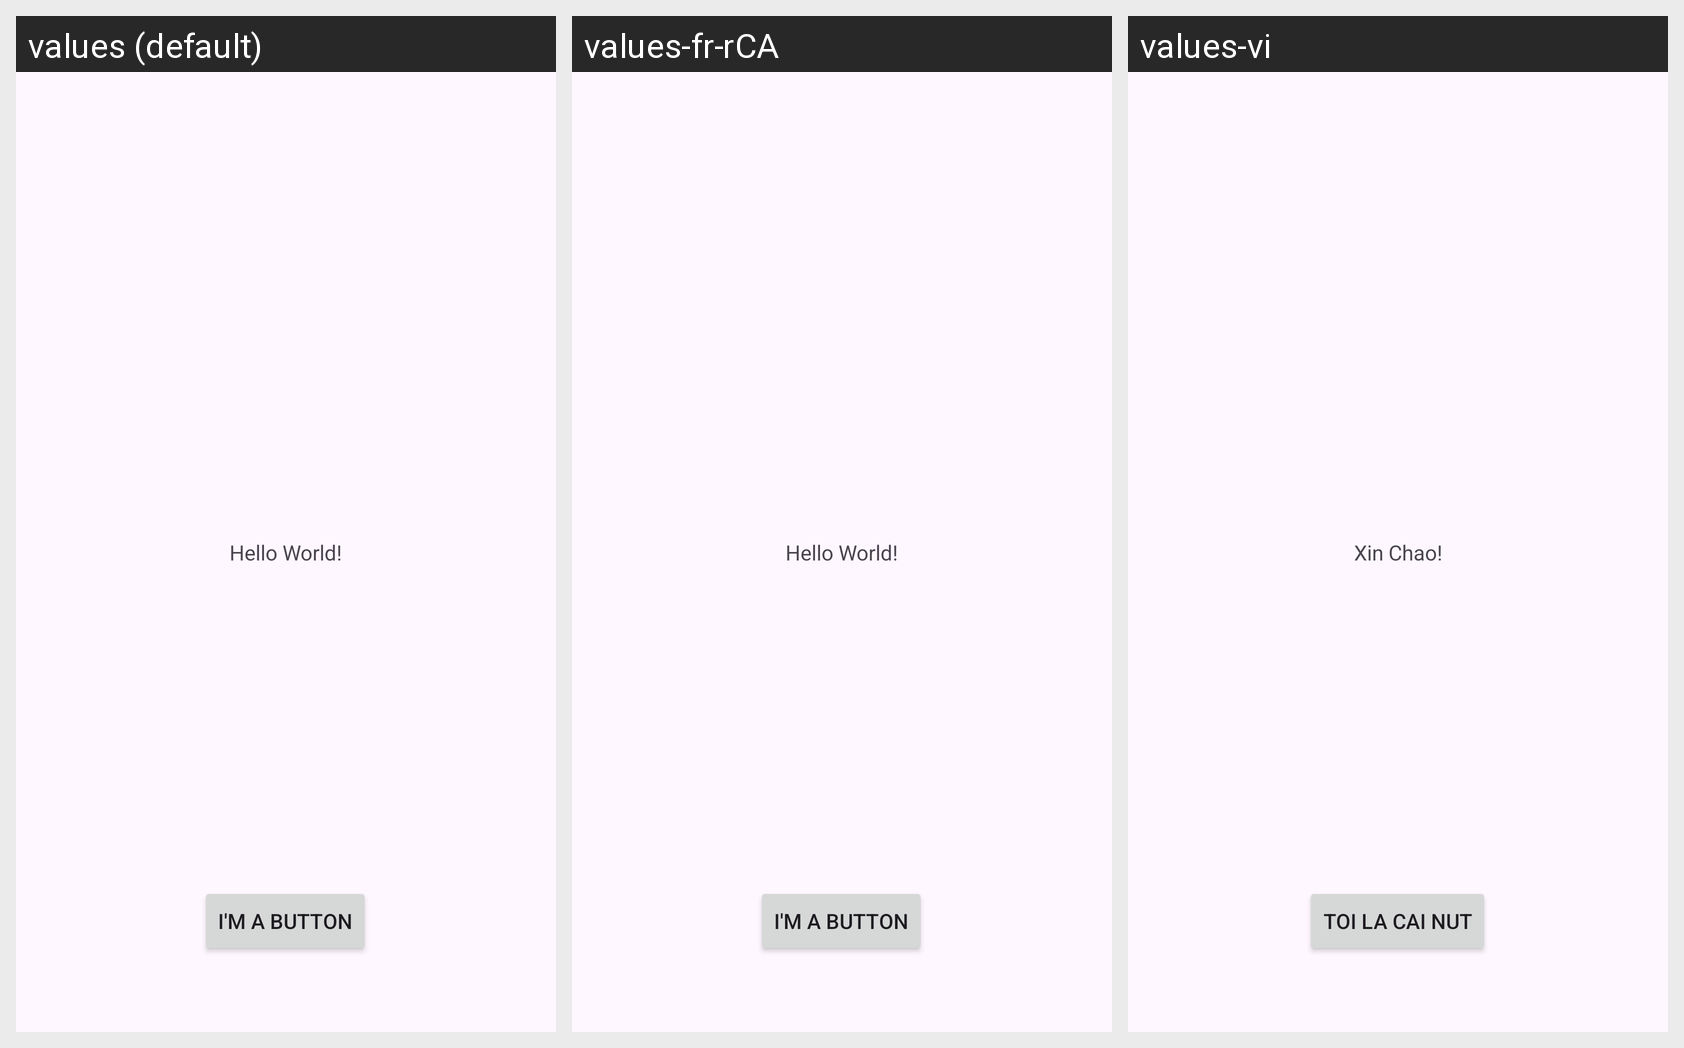

Here is an Android app screen in its default locale and in the app's own translations. Write out the translated-string differences for the strings that appear on this screen.
Android screen res/layout/activity_main.xml rendered under 3 locales, left to right: values (default), values-fr-rCA, values-vi. Device: Nexus 5 (rendered at 1080×1920; each locale shown at half size, 540×960, under a caption strip naming it); theme Theme.HoangANhNguyensAndroidLabs.
Strings drawn on this screen, with the default value and each locale's value (text and hints the layout hard-codes appear in the picture but are not listed):

hello_message
  values: Hello World!
  values-fr-rCA: Hello World!  [not translated; the default value is used]
  values-vi: Xin Chao!

button_message
  values: I'm a Button
  values-fr-rCA: I'm a Button  [not translated; the default value is used]
  values-vi: Toi la cai nut
